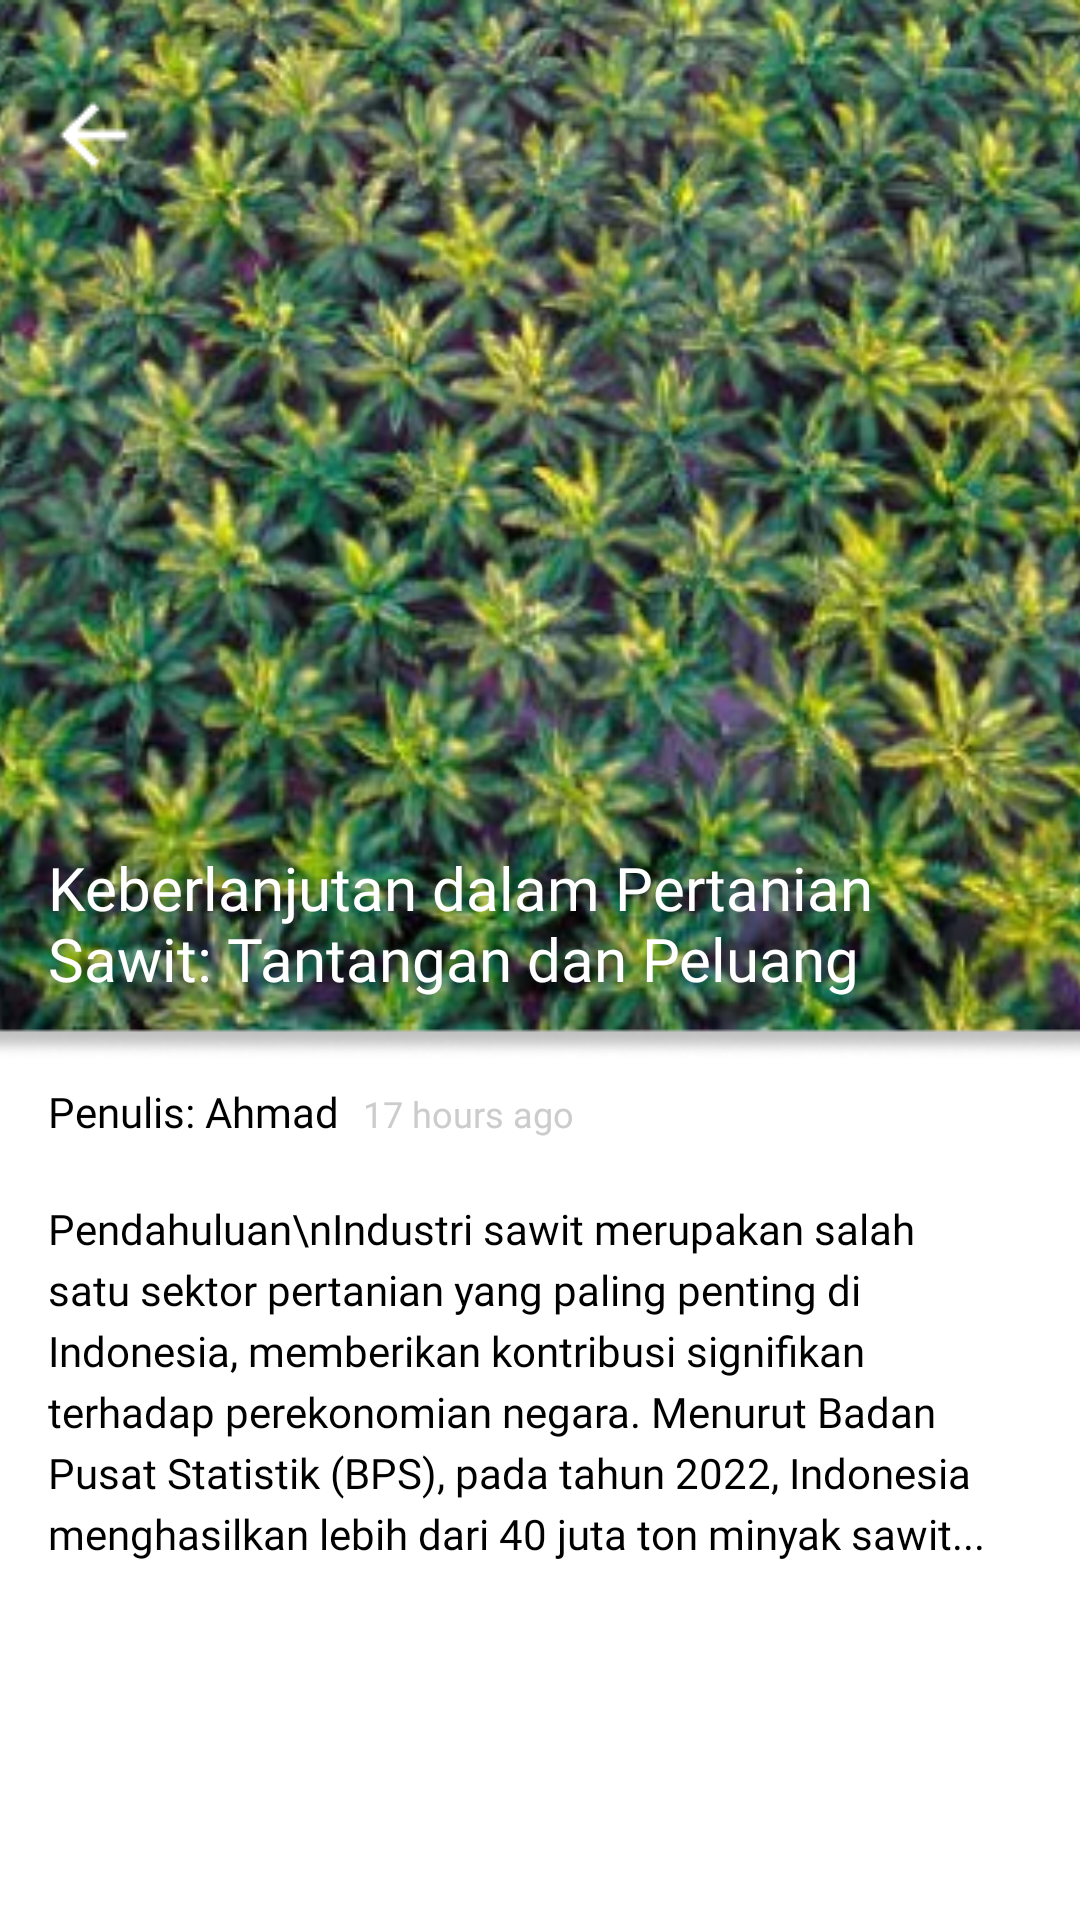

Here is an Android app screen rendered from its layout file. Give the layout XML and the strings, colors and styles it references.
<!-- AndroidManifest.xml: application theme Theme.Project_palm_on -->
<!-- res/layout/activity_isi_artikel.xml -->
<?xml version="1.0" encoding="utf-8"?>
<android.widget.ScrollView xmlns:android="http://schemas.android.com/apk/res/android"
    xmlns:app="http://schemas.android.com/apk/res-auto"
    xmlns:tools="http://schemas.android.com/tools"
    android:id="@+id/main"
    android:layout_width="match_parent"
    android:layout_height="match_parent"
    tools:context=".isi_artikel"
    android:background="@color/white"
    android:fillViewport="true">

    <androidx.constraintlayout.widget.ConstraintLayout
        android:layout_width="match_parent"
        android:layout_height="wrap_content">

        <ImageView
            android:id="@+id/article_image"
            android:layout_width="0dp"
            android:layout_height="353dp"
            android:scaleType="centerCrop"
            android:src="@drawable/image_isi_artikel_1"
            app:layout_constraintTop_toTopOf="parent"
            app:layout_constraintStart_toStartOf="parent"
            app:layout_constraintEnd_toEndOf="parent" />

        <LinearLayout
            android:layout_width="wrap_content"
            android:layout_height="wrap_content">
            <ImageView
                android:id="@+id/btn_back_isi_artikel"
                android:layout_width="wrap_content"
                android:layout_height="wrap_content"
                android:src="@drawable/icon_kembali_isi_artikel"
                android:layout_marginStart="16dp"
                android:layout_marginTop="30dp">
            </ImageView>
        </LinearLayout>

        <TextView
            android:id="@+id/article_title"
            android:layout_width="0dp"
            android:layout_height="wrap_content"
            android:layout_marginStart="16dp"
            android:layout_marginEnd="16dp"
            android:layout_marginBottom="20dp"
            android:fontFamily="@font/poppins_bold"
            android:text="Keberlanjutan dalam Pertanian Sawit: Tantangan dan Peluang"
            android:textColor="@android:color/white"
            android:textSize="20sp"
            app:layout_constraintBottom_toBottomOf="@id/article_image"
            app:layout_constraintStart_toStartOf="parent"
            app:layout_constraintEnd_toEndOf="parent" />

        
        <LinearLayout
            android:id="@+id/author_info"
            android:layout_width="0dp"
            android:layout_height="wrap_content"
            android:layout_marginTop="8dp"
            android:layout_marginStart="16dp"
            android:layout_marginEnd="16dp"
            android:orientation="horizontal"
            app:layout_constraintTop_toBottomOf="@id/article_image"
            app:layout_constraintStart_toStartOf="parent"
            app:layout_constraintEnd_toEndOf="parent">

            <TextView
                android:layout_width="wrap_content"
                android:layout_height="wrap_content"
                android:fontFamily="@font/poppins_regular"
                android:text="Penulis: "
                android:textSize="14sp"
                android:textColor="@color/black" />

            <TextView
                android:id="@+id/author_name"
                android:layout_width="wrap_content"
                android:layout_height="wrap_content"
                android:fontFamily="@font/poppins_regular"
                android:text="Ahmad"
                android:textSize="14sp"
                android:textColor="@color/black" />

            <TextView
                android:id="@+id/upload_time"
                android:layout_width="wrap_content"
                android:layout_height="wrap_content"
                android:layout_marginStart="8dp"
                android:fontFamily="@font/poppins_regular"
                android:text="17 hours ago"
                android:textSize="12sp"
                android:textColor="@color/grey" />
        </LinearLayout>

        
        <TextView
            android:id="@+id/article_content"
            android:layout_width="0dp"
            android:layout_height="wrap_content"
            android:layout_marginStart="16dp"
            android:layout_marginEnd="16dp"
            android:layout_marginTop="20dp"
            android:fontFamily="@font/poppins_regular"
            android:lineSpacingExtra="4dp"
            android:textSize="14sp"
            android:textColor="@color/black"
            android:text="Pendahuluan\nIndustri sawit merupakan salah satu sektor pertanian yang paling penting di Indonesia, memberikan kontribusi signifikan terhadap perekonomian negara. Menurut Badan Pusat Statistik (BPS), pada tahun 2022, Indonesia menghasilkan lebih dari 40 juta ton minyak sawit..."
            app:layout_constraintTop_toBottomOf="@id/author_info"
            app:layout_constraintStart_toStartOf="parent"
            app:layout_constraintEnd_toEndOf="parent" />

    </androidx.constraintlayout.widget.ConstraintLayout>
</android.widget.ScrollView>
<!-- resources referenced by this layout -->
<resources>
  <color name="black">#FF000000</color>
  <color name="grey">#CCCCCC</color>
  <color name="white">#FFFFFF</color>
  <!-- drawable icon_kembali_isi_artikel: png bitmap (drawable, 242 bytes) -->
  <!-- drawable image_isi_artikel_1: png bitmap (drawable, 282675 bytes) -->
  <style name="Theme.Project_palm_on" parent="Base.Theme.Project_palm_on" />
  <style name="Base.Theme.Project_palm_on" parent="Theme.Material3.DayNight.NoActionBar">
          
          
      </style>
</resources>
